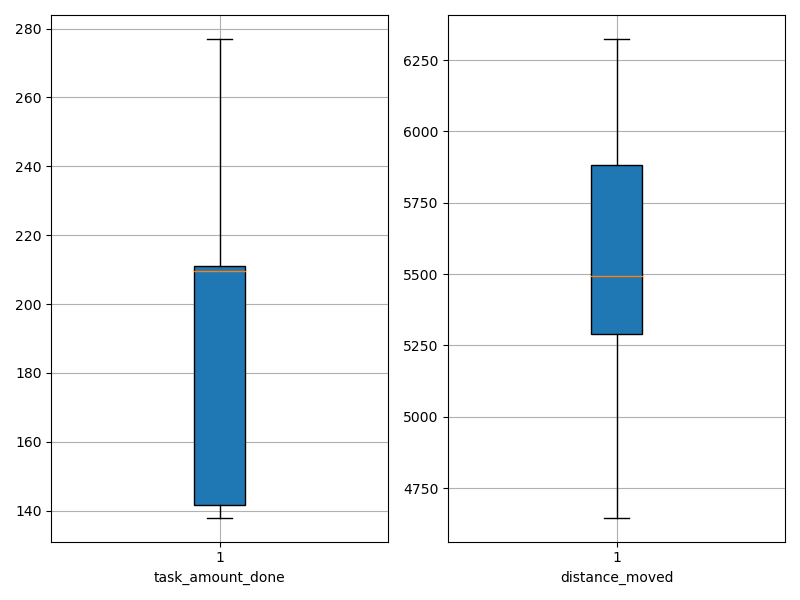

Source data for this figure (header and first rows):
agent_id, task_amount_done, distance_moved
0, 138.0, 4758
1, 210.0, 6164
2, 140.0, 6324
3, 211.0, 5021
4, 207.0, 4647
5, 209.0, 6095
6, 142.0, 5154
7, 209.0, 6000
8, 140.0, 5484
9, 212.0, 5500
10, 277.0, 5463
11, 210.0, 4946
12, 141.0, 5549
13, 211.0, 5854
14, 211.0, 5334
15, 212.0, 5442
16, 209.0, 5689
17, 211.0, 5436
18, 211.0, 5829
19, 139.0, 5969
